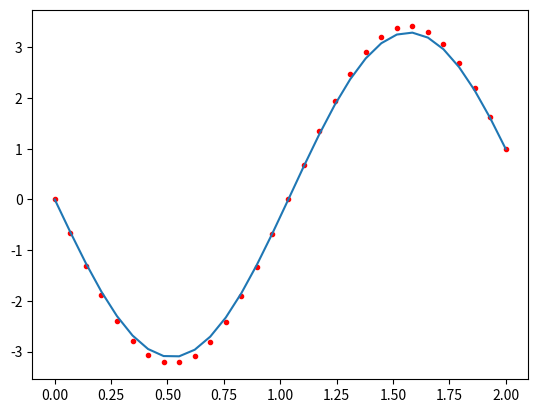

The script that saved this image:
# [redacted]
# [redacted]

from matplotlib import pyplot

class BoundaryValueProblem:
    # Initialize N and grid space
    def __init__(self, a, b, N):
        from numpy import linspace
        self.N = N
        self.x,self.dx = linspace(a,b,N,retstep=True)
    
    # Create the matrices
    def loadMatrices(self):
        from numpy import zeros, sin
        self.A = zeros([self.N,self.N]) # Initialize A in Ay=b
        # Find first 2 rows of A
        self.A[0,0] = 1
        self.A[-1,-1] = 1
        
        # Find the rest of A
        for i in range(1, self.N - 1):
            self.A[i,i] = -2/self.dx**2 + 9
            self.A[i,i+1] = 1/self.dx**2
            self.A[i,i-1] = 1/self.dx**2
        
        # use the right hand side of the equation for b, with initial conditions as well
        self.b = sin(self.x)
        self.b[0] = 0
        self.b[-1] = 1
    
    # Do a linear algebra solver for y in Ay = b
    def solveProblems(self):
        from numpy.linalg import solve
        self.solution = solve(self.A, self.b)
    
    # Plot the solution obtained by the approximation
    def plotSolution(self):
        pyplot.plot(self.x,self.solution,'r.')
        #pyplot.show()
    
    # Plot the exact solution
    def plotExactSolution(self):
        from numpy import sin, cos

        # Exact solution:
        self.yExact = -0.2236 * (cos(6-self.x) + cos(2+3*self.x) + 16*sin(3*self.x) - cos(2-3*self.x) - cos(6+self.x))
        pyplot.plot(self.x,self.yExact)
        #pyplot.show()


# Initialize
a=0
b=2
N=30
myBVP = BoundaryValueProblem(a,b,N)

# Get and solve Matrices
myBVP.loadMatrices()
myBVP.solveProblems()

# Plot solution estimated with the actual solution
myBVP.plotSolution()
myBVP.plotExactSolution()

pyplot.show()
